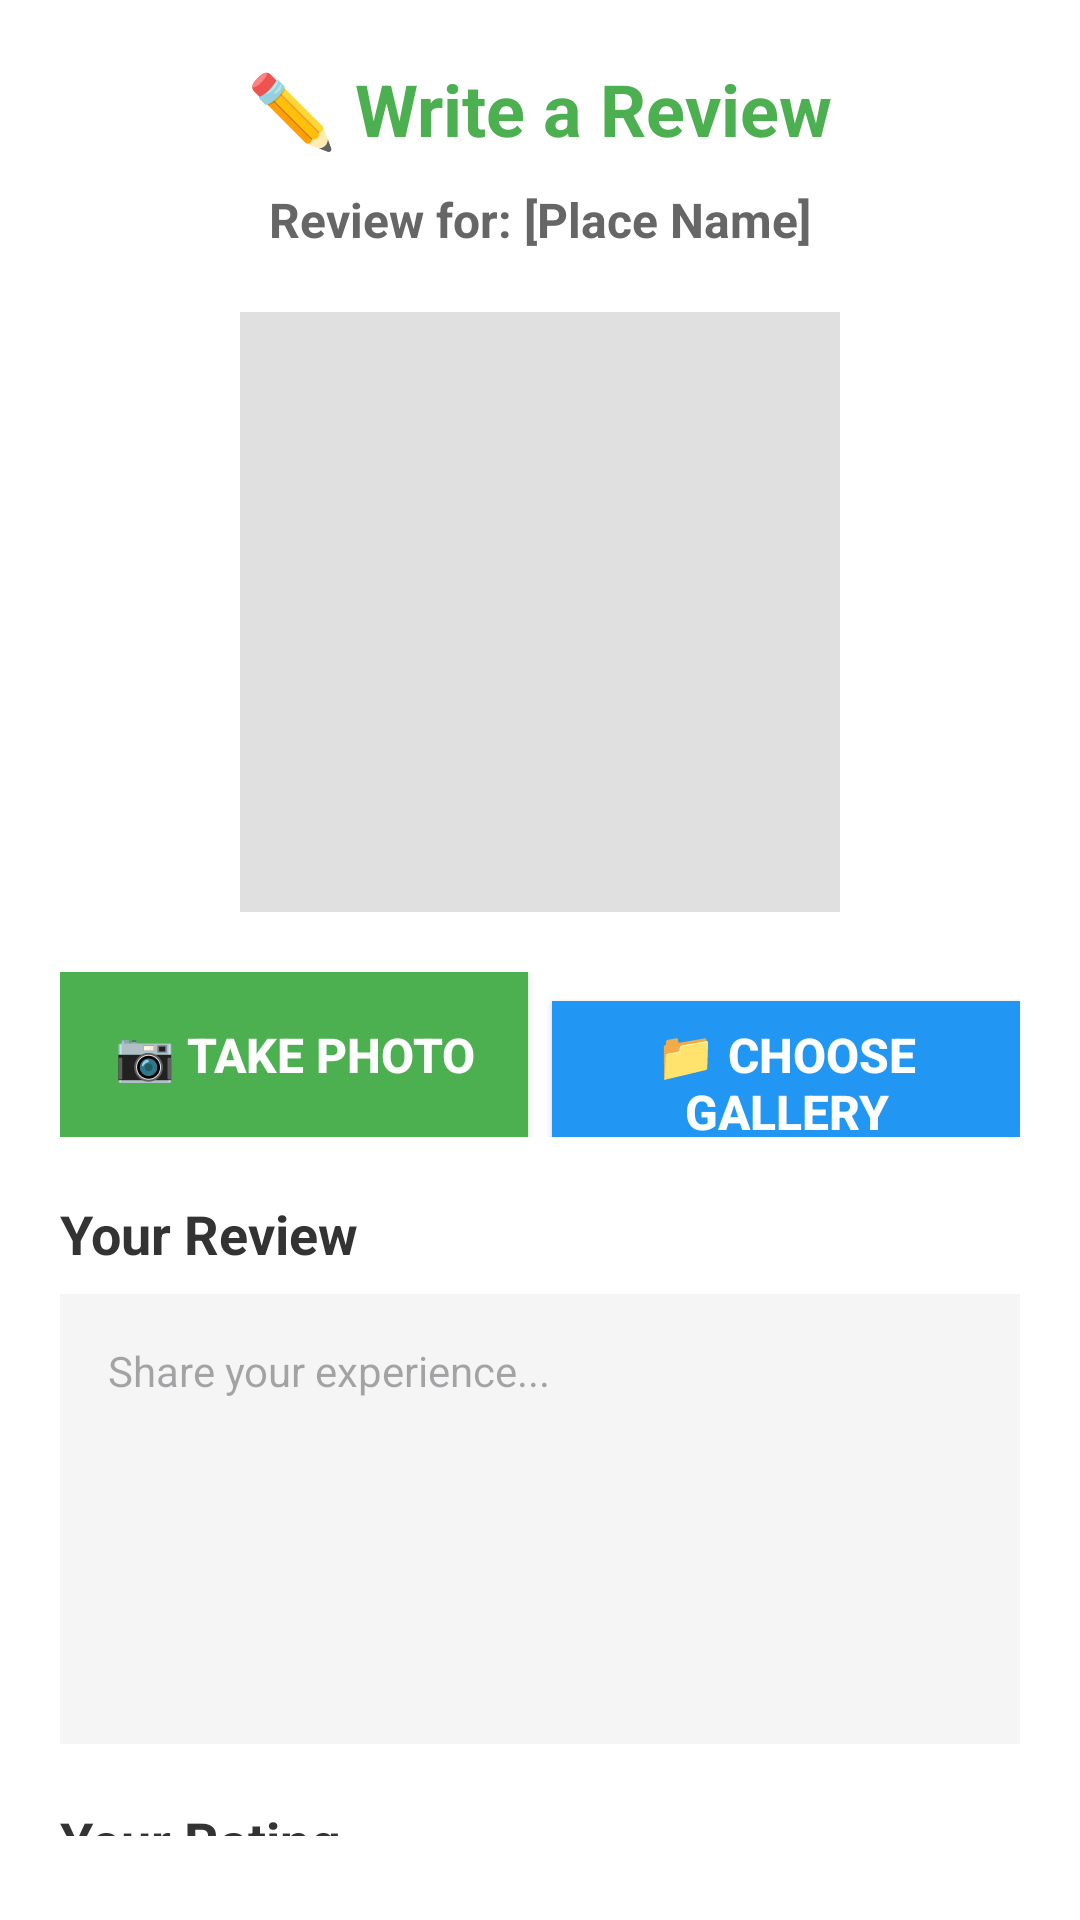

Android layout source for this screen:
<!-- AndroidManifest.xml: application theme Theme.RecyclePointMalaysia -->
<!-- res/layout/activity_review.xml -->
<?xml version="1.0" encoding="utf-8"?>
<LinearLayout xmlns:android="http://schemas.android.com/apk/res/android"
    xmlns:app="http://schemas.android.com/apk/res-auto"
    android:layout_width="match_parent"
    android:layout_height="match_parent"
    android:orientation="vertical"
    android:padding="20dp"
    android:background="#FFFFFF">

    
    <TextView
        android:layout_width="wrap_content"
        android:layout_height="wrap_content"
        android:text="✏️ Write a Review"
        android:textSize="24sp"
        android:textStyle="bold"
        android:textColor="#4CAF50"
        android:layout_gravity="center"
        android:layout_marginBottom="10dp" />

    
    <TextView
        android:id="@+id/textViewPlaceName"
        android:layout_width="wrap_content"
        android:layout_height="wrap_content"
        android:text="Review for: [Place Name]"
        android:textSize="16sp"
        android:textStyle="bold"
        android:textColor="#666666"
        android:layout_gravity="center"
        android:layout_marginBottom="20dp" />

    
    <ImageView
        android:id="@+id/imageViewPreview"
        android:layout_width="200dp"
        android:layout_height="200dp"
        android:layout_gravity="center"
        android:background="#E0E0E0"
        android:scaleType="centerCrop"
        android:layout_marginBottom="20dp"
        android:visibility="visible"
        android:contentDescription="Preview image" />

    
    <LinearLayout
        android:layout_width="match_parent"
        android:layout_height="wrap_content"
        android:orientation="horizontal"
        android:layout_marginBottom="20dp">

        <Button
            android:id="@+id/btnTakePhoto"
            android:layout_width="0dp"
            android:layout_height="55dp"
            android:layout_weight="1"
            android:text="📷 Take Photo"
            android:textSize="16sp"
            android:textColor="#FFFFFF"
            android:textStyle="bold"
            android:background="#4CAF50"
            android:layout_marginEnd="8dp"
            android:padding="0dp" />

        <Button
            android:id="@+id/btnSelectPhoto"
            android:layout_width="0dp"
            android:layout_height="55dp"
            android:layout_weight="1"
            android:text="📁 Choose Gallery"
            android:textSize="16sp"
            android:textColor="#FFFFFF"
            android:textStyle="bold"
            android:background="#2196F3"
            android:padding="0dp" />

    </LinearLayout>

    
    <TextView
        android:layout_width="wrap_content"
        android:layout_height="wrap_content"
        android:text="Your Review"
        android:textSize="18sp"
        android:textStyle="bold"
        android:textColor="#333333"
        android:layout_marginBottom="8dp" />

    <EditText
        android:id="@+id/editTextReview"
        android:layout_width="match_parent"
        android:layout_height="150dp"
        android:hint="Share your experience..."
        android:gravity="top"
        android:inputType="textMultiLine"
        android:padding="16dp"
        android:background="#F5F5F5"
        android:textSize="14sp"
        android:layout_marginBottom="20dp"
        android:maxLines="5"
        android:scrollbars="vertical" />

    
    <TextView
        android:layout_width="wrap_content"
        android:layout_height="wrap_content"
        android:text="Your Rating"
        android:textSize="18sp"
        android:textStyle="bold"
        android:textColor="#333333"
        android:layout_marginBottom="8dp" />

    <RatingBar
        android:id="@+id/ratingBar"
        android:layout_width="wrap_content"
        android:layout_height="wrap_content"
        android:numStars="5"
        android:stepSize="1"
        android:rating="0"
        android:layout_gravity="center"
        android:layout_marginBottom="30dp"
        android:progressTint="#FFC107"
        android:progressBackgroundTint="#E0E0E0" />

    
    <Button
        android:id="@+id/btnSubmit"
        android:layout_width="match_parent"
        android:layout_height="60dp"
        android:text="✅ SUBMIT REVIEW"
        android:textSize="18sp"
        android:textColor="#FFFFFF"
        android:textStyle="bold"
        android:background="#4CAF50"
        android:padding="0dp"
        android:elevation="4dp" />

</LinearLayout>
<!-- resources referenced by this layout -->
<resources>
  <style name="Theme.RecyclePointMalaysia" parent="Base.Theme.RecyclePointMalaysia" />
  <style name="Base.Theme.RecyclePointMalaysia" parent="Theme.Material3.DayNight.NoActionBar">
          
          
      </style>
</resources>
